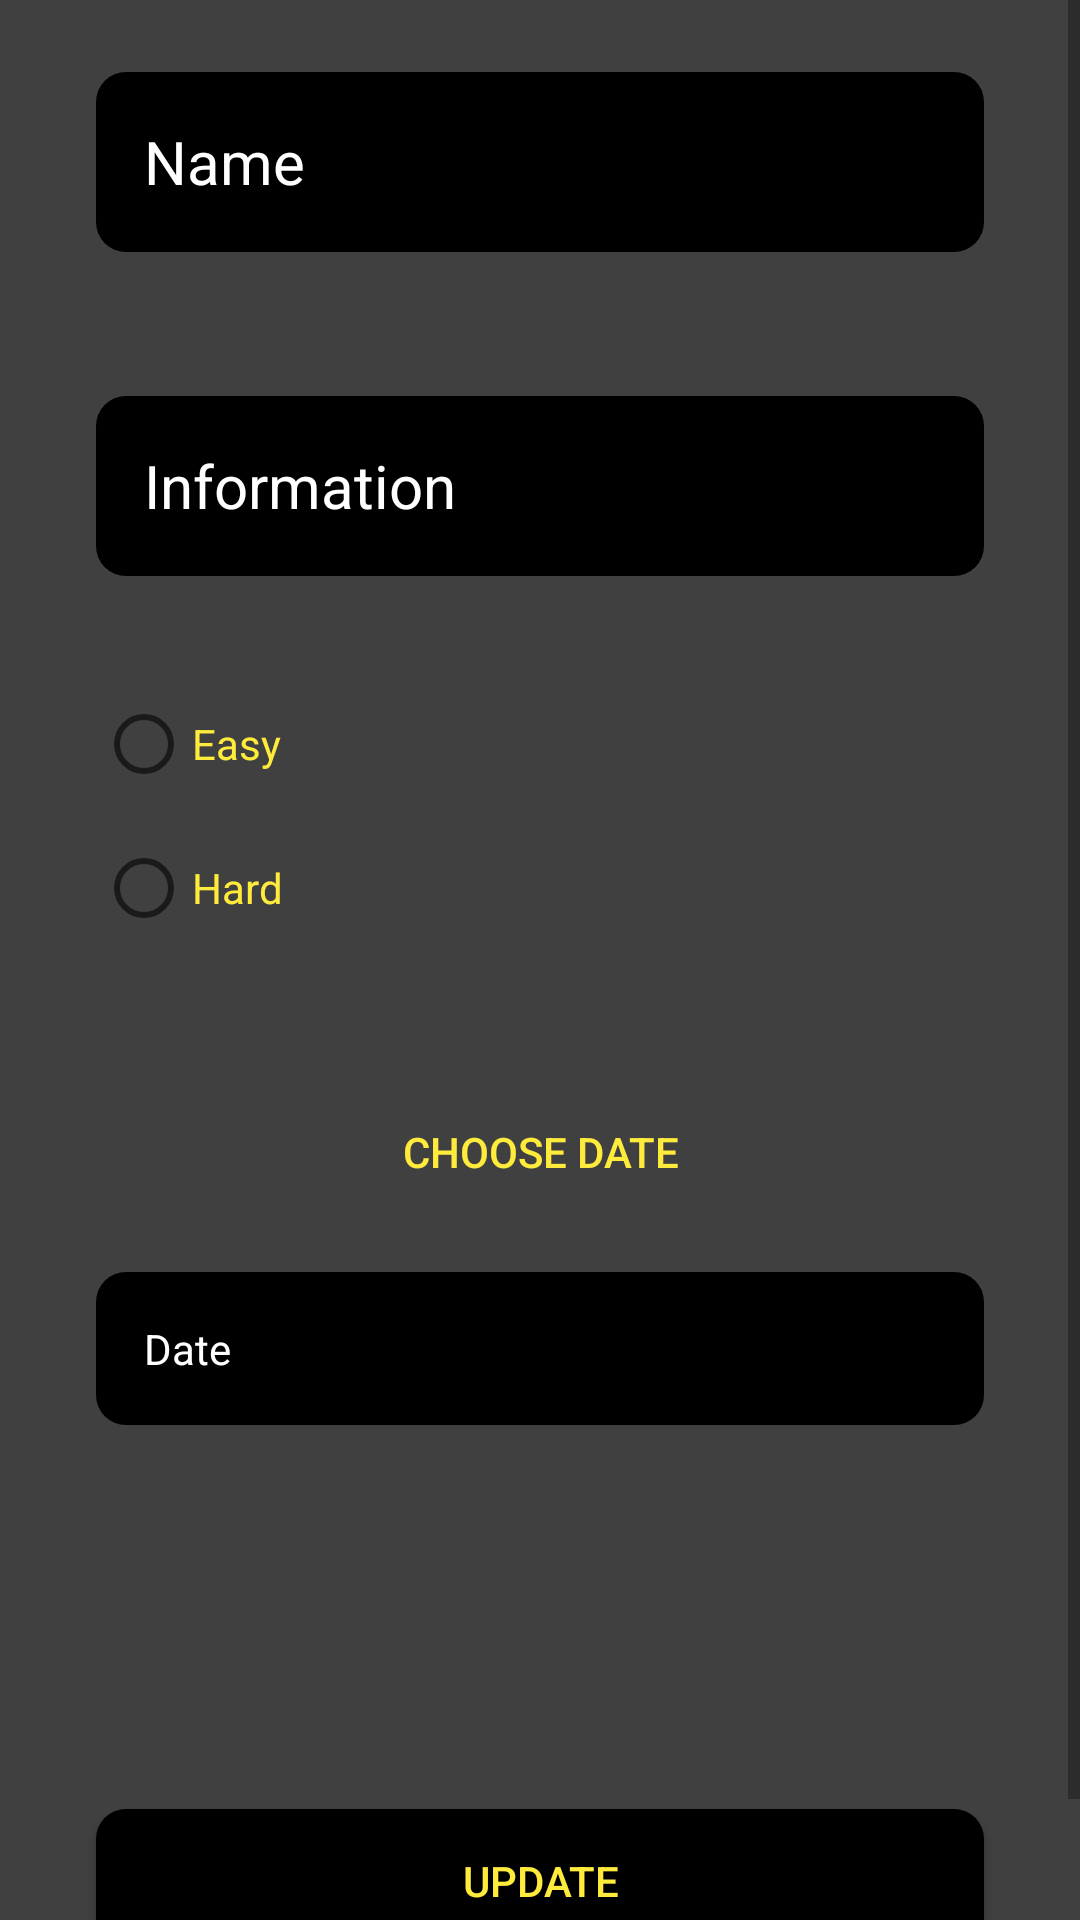

Layout XML and referenced resources for this Android screen:
<!-- AndroidManifest.xml: application theme AppTheme -->
<!-- res/layout/fragment_habit_update.xml -->
<?xml version="1.0" encoding="utf-8"?>
<layout xmlns:android="http://schemas.android.com/apk/res/android"
    xmlns:app="http://schemas.android.com/apk/res-auto"
    xmlns:tools="http://schemas.android.com/tools"
    tools:context=".fragments.HabitUpdate">

    <data>
        <variable
            name="habitViewModel"
            type="com.example.android.habittracker.habitlist.viewmodel.HabitListViewModel" />
    </data>

    <ScrollView
        android:layout_width="match_parent"
        android:layout_height="match_parent"
        android:background="@color/my_black">

        <androidx.constraintlayout.widget.ConstraintLayout
            android:layout_width="match_parent"
            android:layout_height="wrap_content"
            android:background="@color/my_black">

            <EditText
                android:id="@+id/update_text_view_name"
                android:layout_width="match_parent"
                android:layout_height="60dp"
                android:layout_marginStart="32dp"
                android:layout_marginTop="24dp"
                android:layout_marginEnd="32dp"
                android:background="@drawable/round_button_info"
                android:padding="16dp"
                android:hint="@string/name"
                android:textColorHint="@color/white"
                android:textColor="@color/white"
                android:textSize="20sp"
                app:layout_constraintEnd_toEndOf="parent"
                app:layout_constraintStart_toStartOf="parent"
                app:layout_constraintTop_toTopOf="parent"
                android:importantForAutofill="no"
                tools:ignore="TextFields" />

            <EditText
                android:id="@+id/update_text_view_info"
                android:layout_width="match_parent"
                android:layout_height="60dp"
                android:layout_marginStart="32dp"
                android:layout_marginTop="48dp"
                android:layout_marginEnd="32dp"
                android:background="@drawable/round_button_info"
                android:hint="@string/information"
                android:padding="16dp"
                android:textColor="@color/white"
                android:textColorHint="@color/white"
                android:textSize="20sp"
                app:layout_constraintEnd_toEndOf="@+id/update_text_view_name"
                app:layout_constraintHorizontal_bias="0.0"
                app:layout_constraintStart_toStartOf="parent"
                app:layout_constraintTop_toBottomOf="@+id/update_text_view_name"
                android:importantForAutofill="no"
                tools:ignore="TextFields" />


            <RadioGroup
                android:id="@+id/radio_group"
                android:layout_width="match_parent"
                android:layout_height="wrap_content"
                android:layout_marginStart="32dp"
                android:layout_marginTop="32dp"
                android:layout_marginEnd="32dp"
                android:layout_marginBottom="32dp"
                android:orientation="vertical"
                app:layout_constraintBottom_toTopOf="@id/update_button_save_date"
                app:layout_constraintEnd_toEndOf="parent"
                app:layout_constraintStart_toStartOf="parent"
                app:layout_constraintTop_toBottomOf="@+id/update_text_view_info">

                <RadioButton
                    android:id="@+id/button_easy_update"
                    android:layout_width="wrap_content"
                    android:layout_height="48dp"
                    android:text="@string/easy"
                    android:textColor="#FFEB3B" />

                <RadioButton
                    android:id="@+id/button_hard_update"
                    android:layout_width="wrap_content"
                    android:layout_height="48dp"
                    android:text="@string/hard"
                    android:textColor="#FFEB3B" />
            </RadioGroup>

            <Button
                android:id="@+id/update_button_save_date"
                android:layout_width="match_parent"
                android:layout_height="wrap_content"
                android:layout_marginStart="32dp"
                android:layout_marginTop="8dp"
                android:layout_marginEnd="32dp"
                android:background="@drawable/round_button"
                android:text="@string/choose_date"
                android:textColor="#FFEB3B"
                app:backgroundTint="@color/black"
                app:layout_constraintEnd_toEndOf="parent"
                app:layout_constraintStart_toStartOf="parent"
                app:layout_constraintTop_toBottomOf="@id/radio_group"
                app:layout_constraintBottom_toTopOf="@id/update_text_view_date"/>

            <TextView
                android:id="@+id/update_text_view_date"
                android:layout_width="match_parent"
                android:layout_height="wrap_content"
                android:layout_marginStart="32dp"
                android:layout_marginTop="16dp"
                android:layout_marginEnd="32dp"
                android:background="@drawable/round_button_info"
                android:padding="16dp"
                android:text="@string/date"
                android:textColor="@color/white"
                android:textColorHint="@color/white"
                app:layout_constraintEnd_toEndOf="@+id/update_text_view_name"
                app:layout_constraintHorizontal_bias="0.0"
                app:layout_constraintStart_toStartOf="parent"
                app:layout_constraintTop_toBottomOf="@+id/update_button_save_date" />

            <Button
                android:id="@+id/update_button"
                android:layout_width="match_parent"
                android:layout_height="wrap_content"
                android:layout_marginStart="32dp"
                android:layout_marginTop="128dp"
                android:layout_marginEnd="32dp"
                android:layout_marginBottom="32dp"
                android:background="@drawable/round_button_info"
                android:text="@string/update"
                android:textColor="#FFEB3B"
                app:backgroundTint="@color/black"
                app:layout_constraintBottom_toBottomOf="parent"
                app:layout_constraintEnd_toEndOf="parent"
                app:layout_constraintStart_toStartOf="parent"
                app:layout_constraintTop_toBottomOf="@+id/update_text_view_date" />

        </androidx.constraintlayout.widget.ConstraintLayout>
    </ScrollView>

</layout>
<!-- resources referenced by this layout -->
<resources>
  <color name="black">#000000</color>
  <color name="my_black">#404040</color>
  <color name="white">#FFFFFF</color>
  <!-- drawable round_button_info (drawable) -->
  <?xml version="1.0" encoding="utf-8"?>
  <shape xmlns:android="http://schemas.android.com/apk/res/android">
      <solid android:color="#000000"/>
      <corners android:radius="10dp"/>
      <padding android:left="5dp" android:top="5dp" android:right="5dp" android:bottom="5dp" />
  
  </shape>
  <string name="choose_date">Choose date</string>
  <string name="date">Date</string>
  <string name="easy">Easy</string>
  <string name="hard">Hard</string>
  <string name="information">Information</string>
  <string name="name">Name</string>
  <string name="update">Update</string>
  <style name="AppTheme" parent="Theme.AppCompat.Light.DarkActionBar">
          <item name="colorPrimary">@color/colorPrimary</item>
          <item name="colorPrimaryDark">@color/colorPrimaryDark</item>
          <item name="colorAccent">@color/colorAccent</item>
          <item name="actionOverflowButtonStyle">@style/ThreeDots</item>
          <item name="titleTextColor">@color/black</item>&gt;
      </style>
  <color name="colorPrimary">#FFEB3B</color>
  <color name="colorPrimaryDark">#BFB02C</color>
  <color name="colorAccent">#000000</color>
  <style name="ThreeDots" parent="Widget.AppCompat.ActionButton.Overflow">
          <item name="tint">@color/black</item>
      </style>&gt;
</resources>
